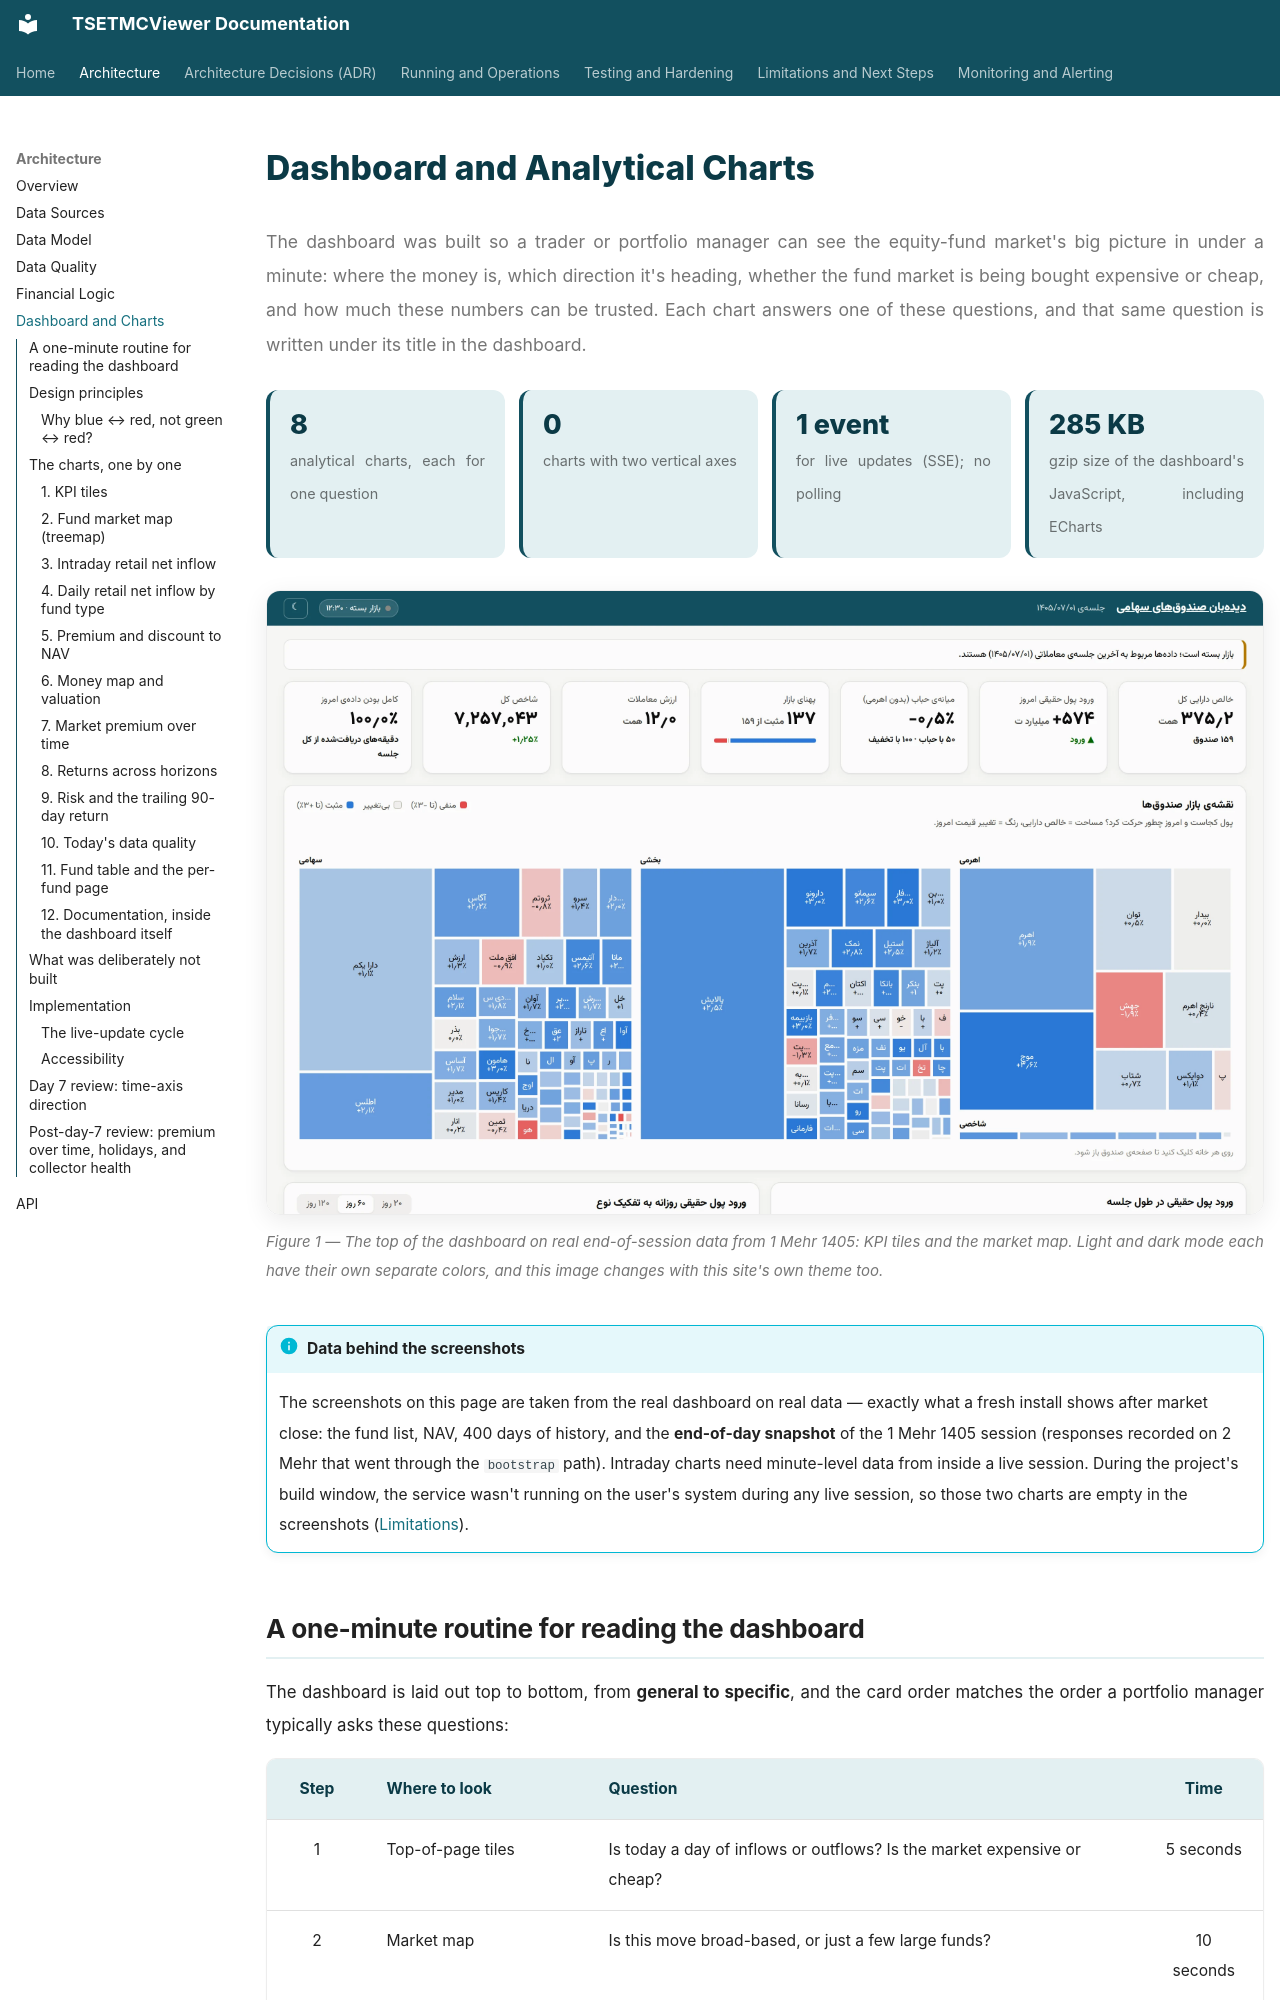

repository: pooyatfn/TSETMCViewer · page: 06-dashboard.html · generator: mkdocs

# Dashboard and Analytical Charts

<p class="lead">The dashboard was built so a trader or portfolio manager can see the equity-fund market's big picture in under a minute: where the money is, which direction it's heading, whether the fund market is being bought expensive or cheap, and how much these numbers can be trusted. Each chart answers one of these questions, and that same question is written under its title in the dashboard.</p>

<div class="kpis">
  <div class="kpi"><b>8</b><span>analytical charts, each for one question</span></div>
  <div class="kpi"><b>0</b><span>charts with two vertical axes</span></div>
  <div class="kpi"><b>1 event</b><span>for live updates (SSE); no polling</span></div>
  <div class="kpi"><b>285 KB</b><span>gzip size of the dashboard's JavaScript, including ECharts</span></div>
</div>

<figure class="shot">
<img src="assets/screens/overview-light.webp#only-light" alt="Dashboard overview">
<img src="assets/screens/overview-dark.webp#only-dark" alt="Dashboard overview in dark mode">
<figcaption>Figure 1 — The top of the dashboard on real end-of-session data from 1 Mehr 1405: KPI tiles and the market map. Light and dark mode each have their own separate colors, and this image changes with this site's own theme too.</figcaption>
</figure>

!!! info "Data behind the screenshots"
    The screenshots on this page are taken from the real dashboard on real data — exactly what a fresh install shows after market close: the fund list, NAV, 400 days of history, and the **end-of-day snapshot** of the 1 Mehr 1405 session (responses recorded on 2 Mehr that went through the `bootstrap` path). Intraday charts need minute-level data from inside a live session. During the project's build window, the service wasn't running on the user's system during any live session, so those two charts are empty in the screenshots ([Limitations](10-limitations.md)).
